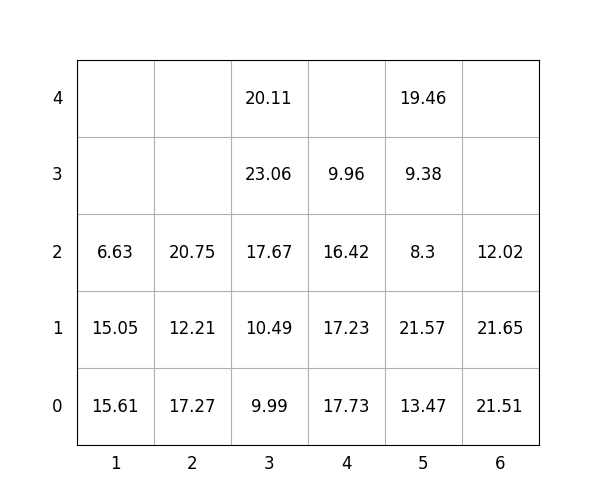

Source data for this figure (header and first rows):
idx, loc_x, loc_y, loc_z, weight, group, score, seq, reloc, size(ft)
1, 6, 0, 0, 21.51, 1, 121.5, 1, 0, 20
2, 2, 0, 0, 17.27, 3, 317.3, 2, 1.0, 20
3, 4, 0, 0, 17.73, 0, 17.73, 3, 0, 20
4, 2, 0, 1, 12.21, 3, 312.2, 4, 1.0, 20
5, 6, 0, 1, 21.65, 2, 221.7, 5, 0, 20
6, 4, 0, 1, 17.23, 1, 117.2, 6, 0, 20
7, 5, 0, 0, 13.47, 0, 13.47, 7, 0, 20
8, 3, 0, 0, 9.99, 0, 9.99, 8, 0, 20
9, 5, 0, 1, 21.57, 0, 21.57, 9, 0, 20
10, 6, 0, 2, 12.02, 3, 312, 10, 0, 20
11, 4, 0, 2, 16.42, 2, 216.4, 11, 0, 20
12, 5, 0, 2, 8.3, 1, 108.3, 12, 0, 20
13, 3, 0, 1, 10.49, 0, 10.49, 13, 0, 20
14, 4, 0, 3, 9.96, 3, 310, 14, 0, 20
15, 3, 0, 2, 17.67, 0, 17.67, 15, 0, 20
16, 2, 0, 2, 20.75, 2, 220.8, 16, 1.0, 20
17, 5, 0, 3, 9.38, 2, 209.4, 17, 0, 20
18, 3, 0, 3, 23.06, 0, 23.06, 18, 0, 20
19, 5, 0, 4, 19.46, 2, 219.5, 19, 0, 20
20, 1, 0, 0, 15.61, 0, 15.61, 20, 1.0, 20
21, 1, 0, 1, 15.05, 0, 15.05, 21, 1.0, 20
22, 3, 0, 4, 20.11, 1, 120.1, 22, 0, 20
23, 1, 0, 2, 6.63, 0, 6.63, 23, 1.0, 20
